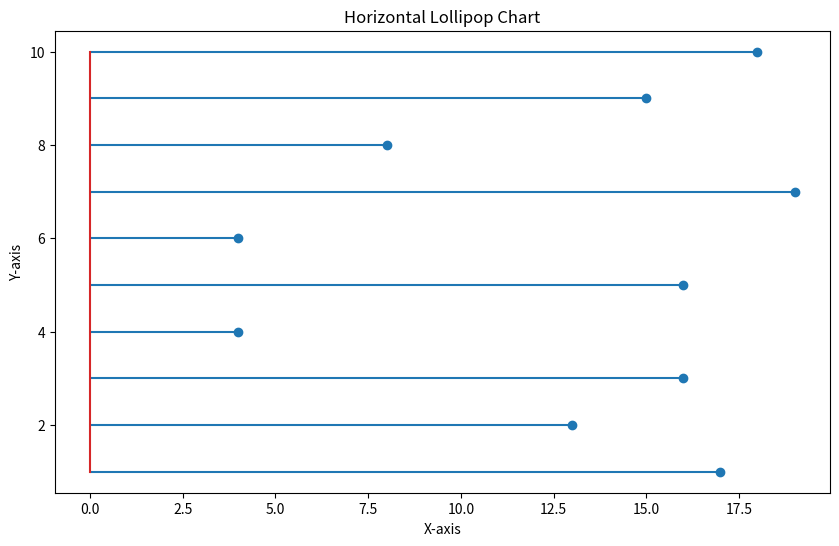

Python code for this plot:
import matplotlib.pyplot as plt
import numpy as np

# Sample data
x = np.arange(1, 11)
y = np.random.randint(1, 20, size=10)

# 2. Horizontal Lollipop Chart
plt.figure(figsize=(10, 6))
plt.stem(x, y, orientation='horizontal')
plt.title('Horizontal Lollipop Chart')
plt.xlabel('X-axis')
plt.ylabel('Y-axis')
plt.show()